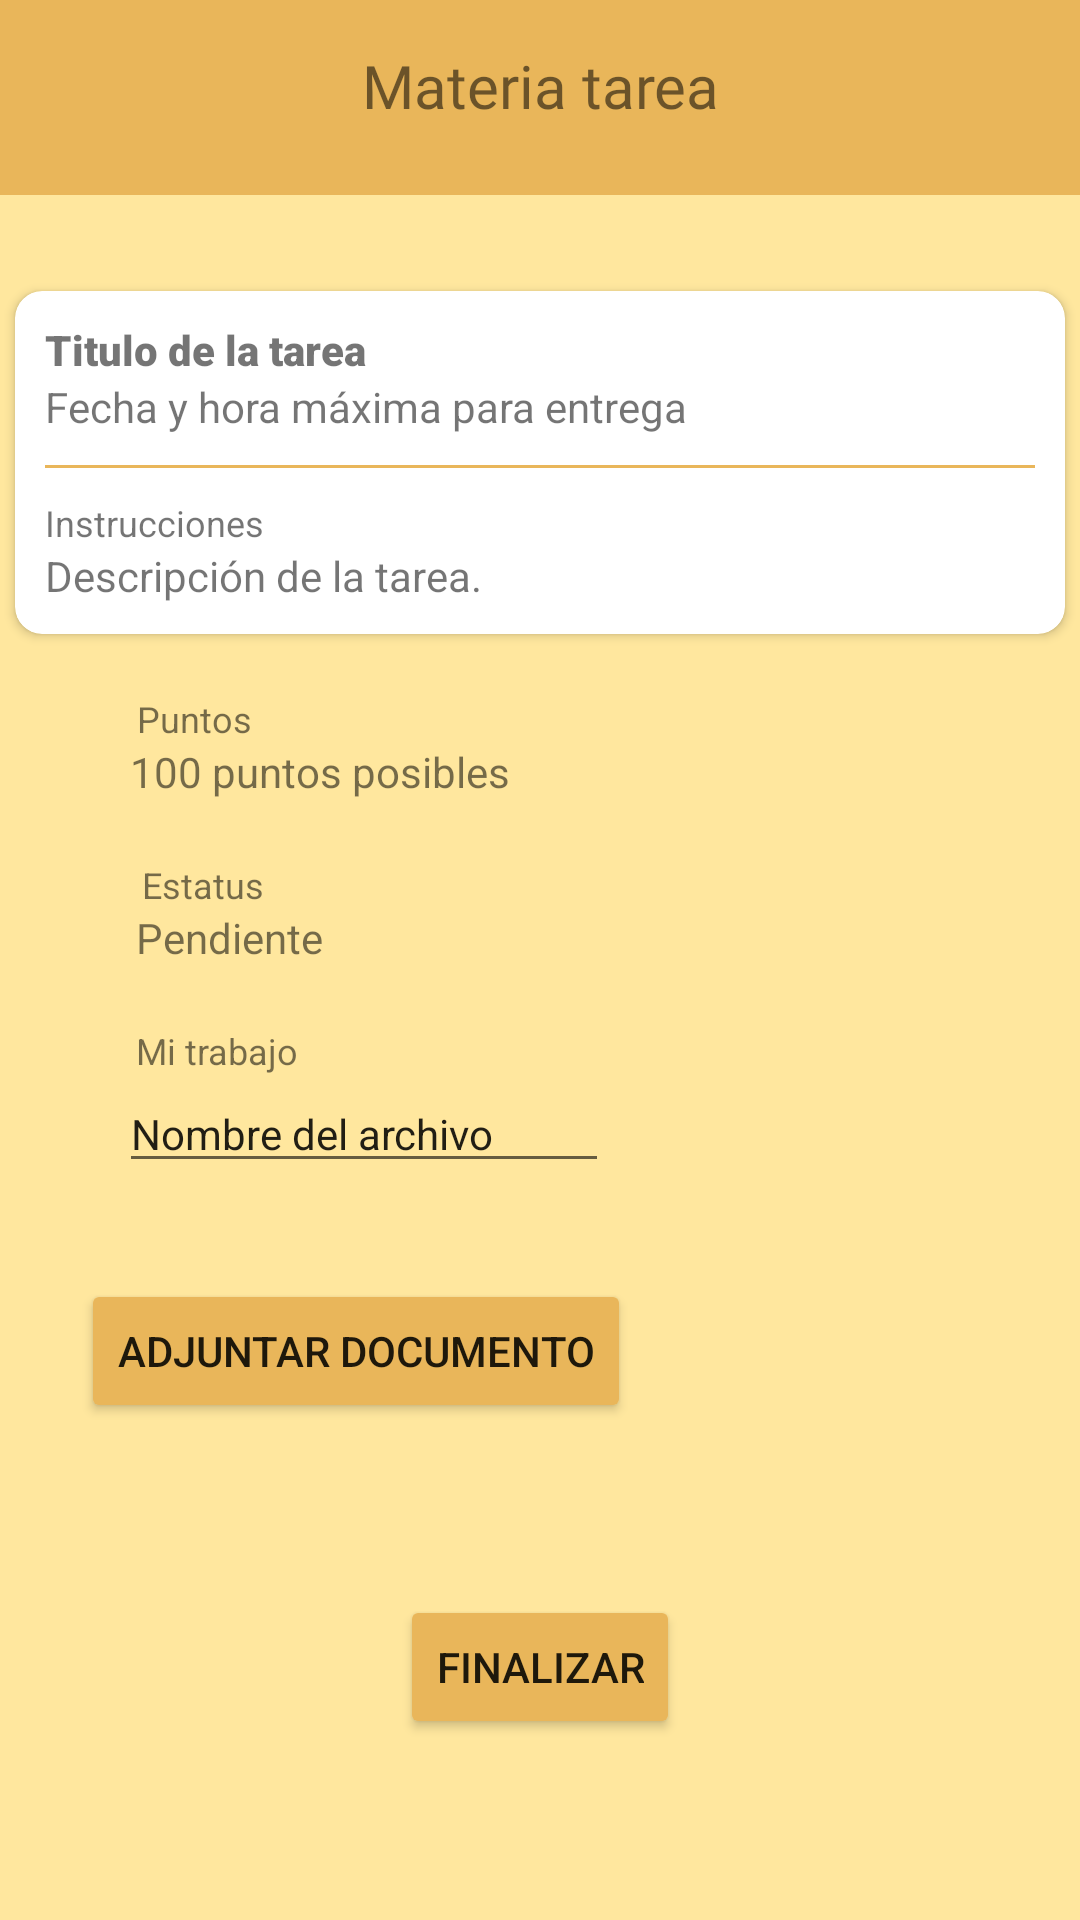

Android layout source for this screen:
<!-- AndroidManifest.xml: application theme Theme.PocketSchool -->
<!-- res/layout/activity_ver_tarea_creada.xml -->
<?xml version="1.0" encoding="utf-8"?>
<androidx.constraintlayout.widget.ConstraintLayout xmlns:android="http://schemas.android.com/apk/res/android"
    xmlns:app="http://schemas.android.com/apk/res-auto"
    xmlns:tools="http://schemas.android.com/tools"
    android:layout_width="match_parent"
    android:layout_height="match_parent"
    android:background="@color/amarillo"
    tools:context=".VerTareaCreada">


    <LinearLayout
        android:id="@+id/linearLayout4"
        android:layout_width="412dp"
        android:layout_height="65dp"
        android:background="#F0C06B"
        android:backgroundTint="#F0C06B"
        android:orientation="horizontal"
        app:layout_constraintEnd_toEndOf="parent"
        app:layout_constraintStart_toStartOf="parent"
        app:layout_constraintTop_toTopOf="parent" />

    <TextView
        android:id="@+id/btn_goback"
        android:layout_width="wrap_content"
        android:layout_height="wrap_content"
        android:layout_marginTop="15dp"
        android:fontFamily="@font/bevan"
        android:text="Tarea"
        android:textAlignment="center"
        android:textSize="20dp"
        app:layout_constraintEnd_toEndOf="parent"
        app:layout_constraintStart_toStartOf="parent"
        app:layout_constraintTop_toTopOf="parent" />


    <androidx.cardview.widget.CardView
        android:id="@+id/cardView"
        android:layout_width="350dp"
        android:layout_height="wrap_content"
        android:layout_marginTop="32dp"
        app:cardCornerRadius="9dp"
        app:layout_constraintEnd_toEndOf="parent"
        app:layout_constraintHorizontal_bias="0.491"
        app:layout_constraintStart_toStartOf="parent"
        app:layout_constraintTop_toBottomOf="@+id/linearLayout4">

        <LinearLayout
            android:layout_width="match_parent"
            android:layout_height="match_parent"
            android:layout_margin="10dp"
            android:orientation="vertical">

            <TextView
                android:id="@+id/TituloTarea"
                android:layout_width="wrap_content"
                android:layout_height="wrap_content"
                android:fontFamily="sans-serif-black"
                android:text="Titulo de la tarea" />

            <TextView
                android:id="@+id/FechaTarea"
                android:layout_width="wrap_content"
                android:layout_height="wrap_content"
                android:fontFamily="sans-serif"
                android:text="Fecha y hora máxima para entrega" />

            <com.google.android.material.divider.MaterialDivider
                android:layout_width="match_parent"
                android:layout_height="1dp"
                android:layout_marginVertical="10dp"
                app:dividerColor="@color/mostaza" />

            <TextView
                android:layout_width="wrap_content"
                android:layout_height="wrap_content"
                android:fontFamily="sans-serif"
                android:text="Instrucciones"
                android:textSize="12dp" />

            <TextView
                android:id="@+id/DescrTarea"
                android:layout_width="wrap_content"
                android:layout_height="wrap_content"
                android:fontFamily="sans-serif"
                android:text="Descripción de la tarea." />

        </LinearLayout>

    </androidx.cardview.widget.CardView>


    <Button
        android:id="@+id/btn_AdjuntarDoc"
        android:layout_width="wrap_content"
        android:layout_height="wrap_content"
        android:layout_marginTop="32dp"
        android:backgroundTint="#e9b65a"
        android:text="Adjuntar Documento"
        app:layout_constraintEnd_toEndOf="parent"
        app:layout_constraintHorizontal_bias="0.153"
        app:layout_constraintStart_toStartOf="parent"
        app:layout_constraintTop_toBottomOf="@+id/editTextTextPersonName2" />

    <TextView
        android:id="@+id/textView25"
        android:layout_width="wrap_content"
        android:layout_height="wrap_content"
        android:layout_marginBottom="20dp"
        android:text="100 puntos posibles"
        app:layout_constraintBottom_toTopOf="@+id/textView26"
        app:layout_constraintEnd_toEndOf="parent"
        app:layout_constraintHorizontal_bias="0.186"
        app:layout_constraintStart_toStartOf="parent" />

    <TextView
        android:id="@+id/textView27"
        android:layout_width="wrap_content"
        android:layout_height="wrap_content"
        android:layout_marginBottom="20dp"
        android:text="Pendiente"
        app:layout_constraintBottom_toTopOf="@+id/textView23"
        app:layout_constraintEnd_toEndOf="parent"
        app:layout_constraintHorizontal_bias="0.152"
        app:layout_constraintStart_toStartOf="parent" />

    <TextView
        android:id="@+id/textView24"
        android:layout_width="wrap_content"
        android:layout_height="wrap_content"
        android:layout_marginTop="20dp"
        android:text="Puntos"
        android:textSize="12dp"
        app:layout_constraintBottom_toTopOf="@+id/textView25"
        app:layout_constraintEnd_toEndOf="parent"
        app:layout_constraintHorizontal_bias="0.142"
        app:layout_constraintStart_toStartOf="parent"
        app:layout_constraintTop_toBottomOf="@+id/cardView"
        app:layout_constraintVertical_bias="1.0" />

    <TextView
        android:id="@+id/textView26"
        android:layout_width="wrap_content"
        android:layout_height="wrap_content"
        android:text="Estatus"
        android:textSize="12dp"
        app:layout_constraintBottom_toTopOf="@+id/textView27"
        app:layout_constraintEnd_toEndOf="parent"
        app:layout_constraintHorizontal_bias="0.148"
        app:layout_constraintStart_toStartOf="parent" />

    <LinearLayout
        android:layout_width="412dp"
        android:layout_height="65dp"

        android:background="@color/mostaza"
        android:orientation="horizontal"

        app:layout_constraintEnd_toEndOf="parent"
        app:layout_constraintStart_toStartOf="parent"
        app:layout_constraintTop_toTopOf="parent"


        />


    <TextView
        android:layout_width="wrap_content"
        android:layout_height="wrap_content"
        android:layout_marginTop="15dp"
        android:fontFamily="@font/bevan"
        android:text="Materia tarea"
        android:textAlignment="center"
        android:textSize="20dp"
        app:layout_constraintEnd_toEndOf="parent"
        app:layout_constraintStart_toStartOf="parent"
        app:layout_constraintTop_toTopOf="parent" />

    <TextView
        android:id="@+id/textView23"
        android:layout_width="wrap_content"
        android:layout_height="wrap_content"
        android:text="Mi trabajo"
        android:textSize="12dp"
        app:layout_constraintBottom_toTopOf="@+id/editTextTextPersonName2"
        app:layout_constraintEnd_toEndOf="parent"
        app:layout_constraintHorizontal_bias="0.148"
        app:layout_constraintStart_toStartOf="parent" />


    <EditText
        android:id="@+id/editTextTextPersonName2"
        android:layout_width="wrap_content"
        android:layout_height="wrap_content"
        android:ems="10"
        android:inputType="textPersonName"
        android:text="Nombre del archivo"
        android:textSize="14sp"
        app:layout_constraintEnd_toEndOf="parent"
        app:layout_constraintHorizontal_bias="0.202"
        app:layout_constraintStart_toStartOf="parent"
        app:layout_constraintTop_toBottomOf="@+id/textView23" />

    <Button
        android:id="@+id/btnFinalizarTarea"
        android:layout_width="wrap_content"
        android:layout_height="wrap_content"
        android:layout_marginBottom="36dp"
        android:backgroundTint="#e9b65a"
        android:text="Finalizar"
        app:layout_constraintBottom_toBottomOf="parent"
        app:layout_constraintEnd_toEndOf="parent"
        app:layout_constraintStart_toStartOf="parent"
        app:layout_constraintTop_toBottomOf="@+id/btn_AdjuntarDoc"
        app:layout_constraintVertical_bias="0.7">

    </Button>

</androidx.constraintlayout.widget.ConstraintLayout>
<!-- resources referenced by this layout -->
<resources>
  <color name="amarillo">#FFE79E</color>
  <color name="mostaza">#E9B65A</color>
  <style name="Theme.PocketSchool" parent="Theme.MaterialComponents.DayNight.DarkActionBar">
          
          <item name="colorPrimary">@color/purple_500</item>
          <item name="colorPrimaryVariant">@color/purple_700</item>
          <item name="colorOnPrimary">@color/white</item>
          
          <item name="colorSecondary">@color/teal_200</item>
          <item name="colorSecondaryVariant">@color/teal_700</item>
          <item name="colorOnSecondary">@color/black</item>
          
          <item name="android:statusBarColor" tools:targetApi="l">?attr/colorPrimaryVariant</item>
          
      </style>
  <color name="purple_500">#FF6200EE</color>
  <color name="purple_700">#FF3700B3</color>
  <color name="white">#FFFFFFFF</color>
  <color name="teal_200">#FF03DAC5</color>
  <color name="teal_700">#FF018786</color>
  <color name="black">#FF000000</color>
</resources>
